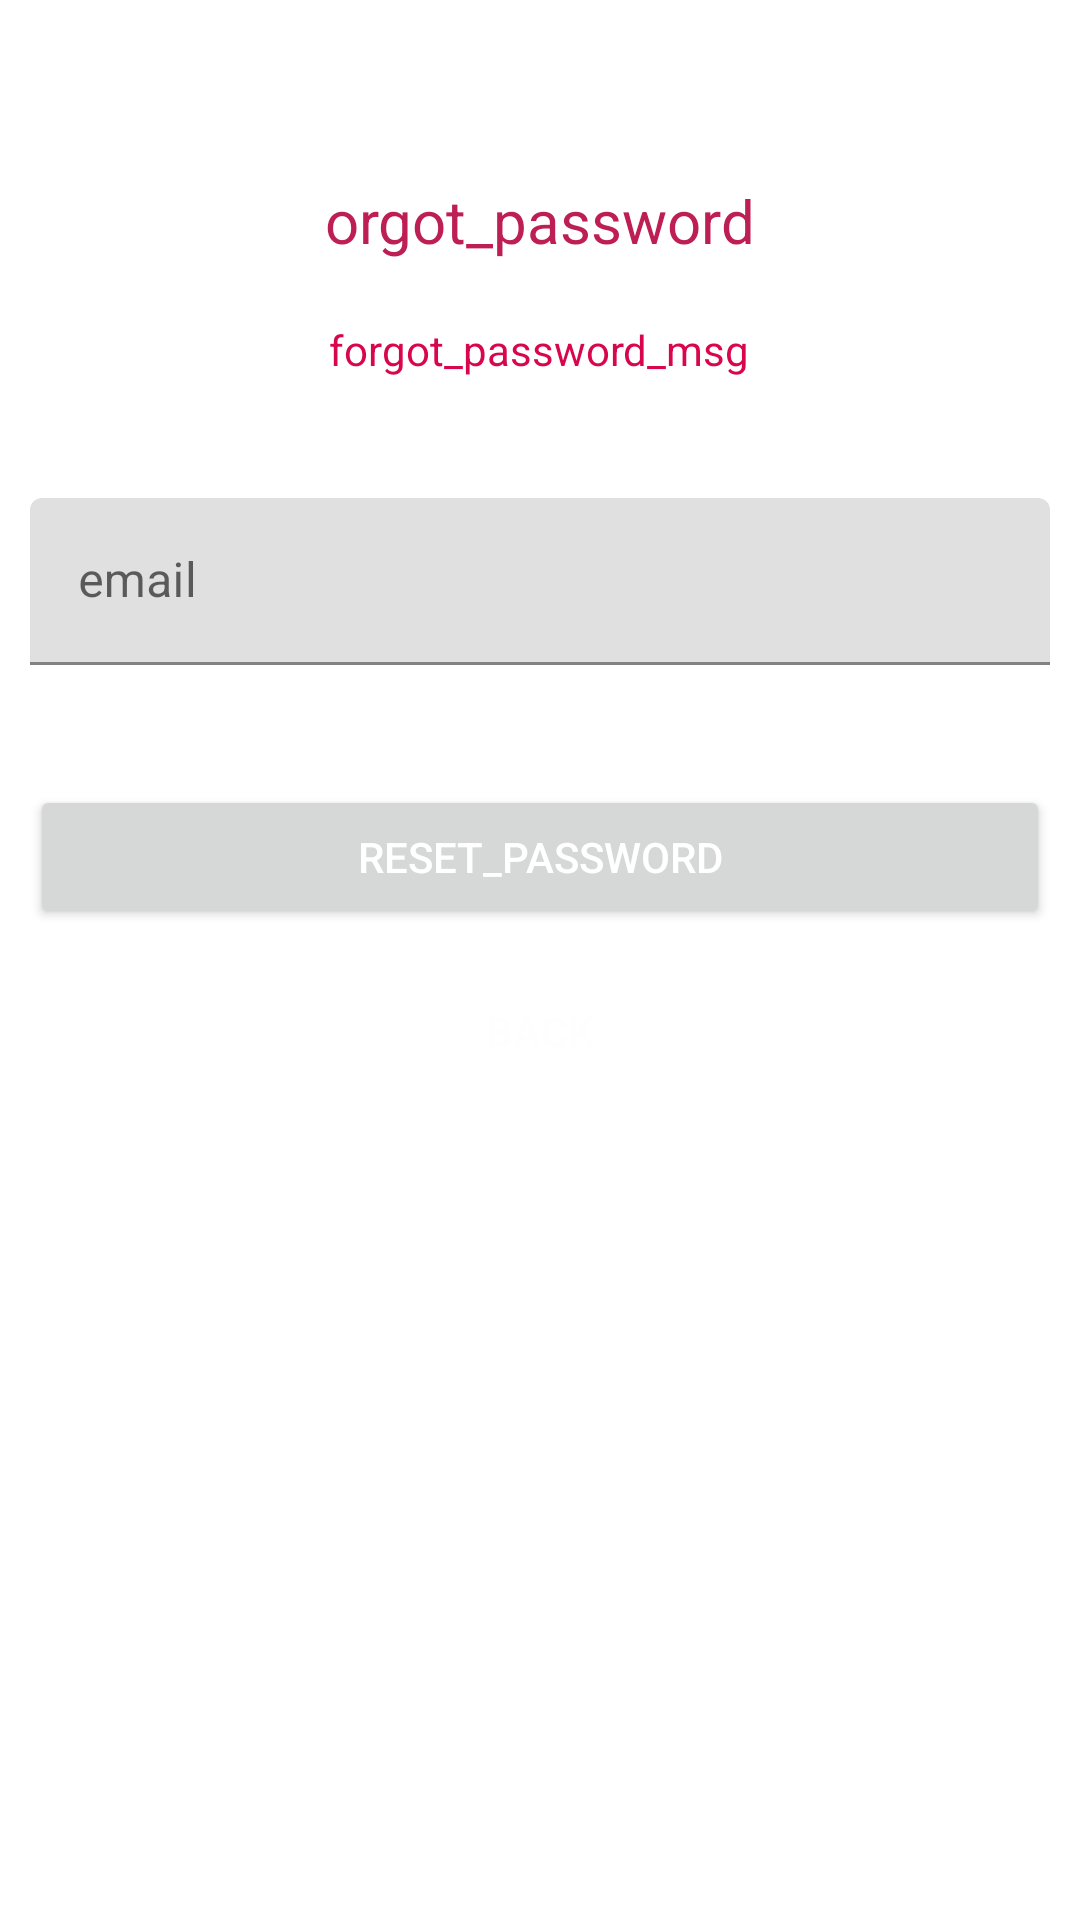

Write the Android layout XML for this screen, with the resource values it uses.
<!-- AndroidManifest.xml: application theme Theme.Application -->
<!-- res/layout/activity_reset_password.xml -->
<?xml version="1.0" encoding="utf-8"?>
<androidx.coordinatorlayout.widget.CoordinatorLayout xmlns:android="http://schemas.android.com/apk/res/android"
    xmlns:app="http://schemas.android.com/apk/res-auto"
    xmlns:tools="http://schemas.android.com/tools"
    android:layout_width="match_parent"
    android:layout_height="match_parent"
    android:layout_gravity="center"
    android:background="#FFFFFF"
    android:fitsSystemWindows="true"
    tools:context=".ResetPasswordActivity">

    <LinearLayout
        android:layout_width="fill_parent"
        android:layout_height="wrap_content"
        android:layout_marginTop="30dp"
        android:gravity="center"
        android:orientation="vertical"
        android:padding="10dp">


        <ImageView
            android:layout_width="wrap_content"
            android:layout_height="wrap_content"
            android:layout_gravity="center_horizontal"
            android:layout_marginBottom="10dp"
            android:src="@mipmap/ic_launcher" />

        <TextView
            android:layout_width="wrap_content"
            android:layout_height="wrap_content"
            android:layout_gravity="center_horizontal"
            android:padding="10dp"
            android:text="orgot_password"
            android:textColor="#BD1E54"
            android:textSize="20dp" />

        <TextView
            android:layout_width="wrap_content"
            android:layout_height="wrap_content"
            android:layout_marginBottom="10dp"
            android:gravity="center_horizontal"
            android:padding="10dp"
            android:text="forgot_password_msg"
            android:textColor="#D8064D"
            android:textSize="14dp" />

        <com.google.android.material.textfield.TextInputLayout
            android:layout_width="match_parent"
            android:layout_height="wrap_content">

            <EditText
                android:id="@+id/email"
                android:layout_width="match_parent"
                android:layout_height="wrap_content"
                android:layout_marginBottom="10dp"
                android:layout_marginTop="20dp"
                android:hint="email"
                android:inputType="textEmailAddress"
                android:textColor="#C8597F"
                android:textColorHint="@android:color/white" />
        </com.google.android.material.textfield.TextInputLayout>

        

        <Button
            android:id="@+id/btn_reset_password"
            android:layout_width="fill_parent"
            android:layout_height="wrap_content"
            android:layout_marginTop="30dp"
            android:text="reset_password"
            android:textColor="#FFFFFF"  />

        <Button
            android:id="@+id/btn_back"
            android:layout_width="wrap_content"
            android:layout_height="wrap_content"
            android:layout_marginTop="10dp"
            android:background="@null"
            android:text="back"
            android:textColor="#FFFEFE"/>

    </LinearLayout>

    <ProgressBar
        android:id="@+id/progressBar"
        android:layout_width="30dp"
        android:layout_height="30dp"
        android:layout_gravity="center|bottom"
        android:layout_marginBottom="20dp"
        android:visibility="gone" />
</androidx.coordinatorlayout.widget.CoordinatorLayout>
<!-- resources referenced by this layout -->
<resources>
  <style name="Theme.Application" parent="Theme.MaterialComponents.Light.NoActionBar">
  
          
          <item name="colorPrimary">@color/purple_500</item>
          <item name="colorPrimaryVariant">@color/purple_700</item>
          <item name="colorOnPrimary">@color/white</item>
          
          <item name="colorSecondary">@color/teal_200</item>
          <item name="colorSecondaryVariant">@color/teal_700</item>
          <item name="colorOnSecondary">@color/black</item>
          
          <item name="android:statusBarColor" tools:targetApi="l">?attr/colorPrimaryVariant</item>
          
      </style>
  <color name="purple_500">#FF6200EE</color>
  <color name="purple_700">#0288D1</color>
  <color name="white">#FFFFFFFF</color>
  <color name="teal_200">#FF03DAC5</color>
  <color name="teal_700">#FF018786</color>
  <color name="black">#FF000000</color>
</resources>
